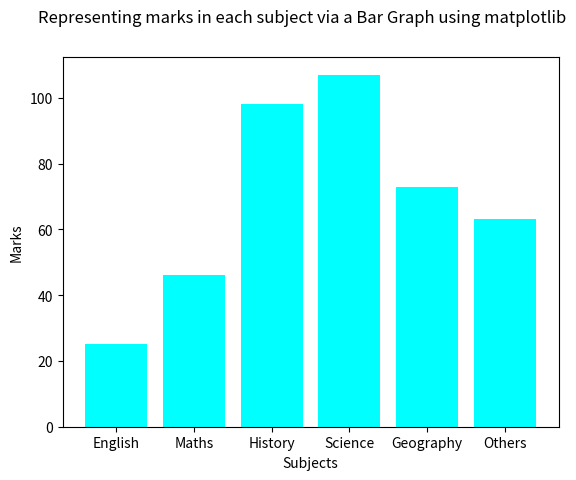

Generate this figure with matplotlib:
#BAR GRAPH
import matplotlib.pyplot as plt
lst = ['English', 'Maths', 'History', 'Science', 'Geography', 'Others']
data = [25,46,98,107,73,63]
fig = plt.figure("SaxX")
plt.bar(lst, data, color="cyan")
fig.suptitle('Representing marks in each subject via a Bar Graph using matplotlib')
plt.xlabel('Subjects')
plt.ylabel('Marks')
plt.xticks(fontsize=10)
#Customising the above bar graph

# fig2 = plt.figure()
# plt.grid(color='orange', linestyle='dashdot', linewidth=2, axis='y',alpha=0.7)
# plt.bar(lst, data, color='red', alpha=0.7)
# fig2.suptitle('Representing marks in each subject via a Bar Graph (Customised) using matplotlib')
# plt.xlabel('Subjects')
# plt.ylabel('Marks')
# plt.xticks(fontsize=10)
plt.show()